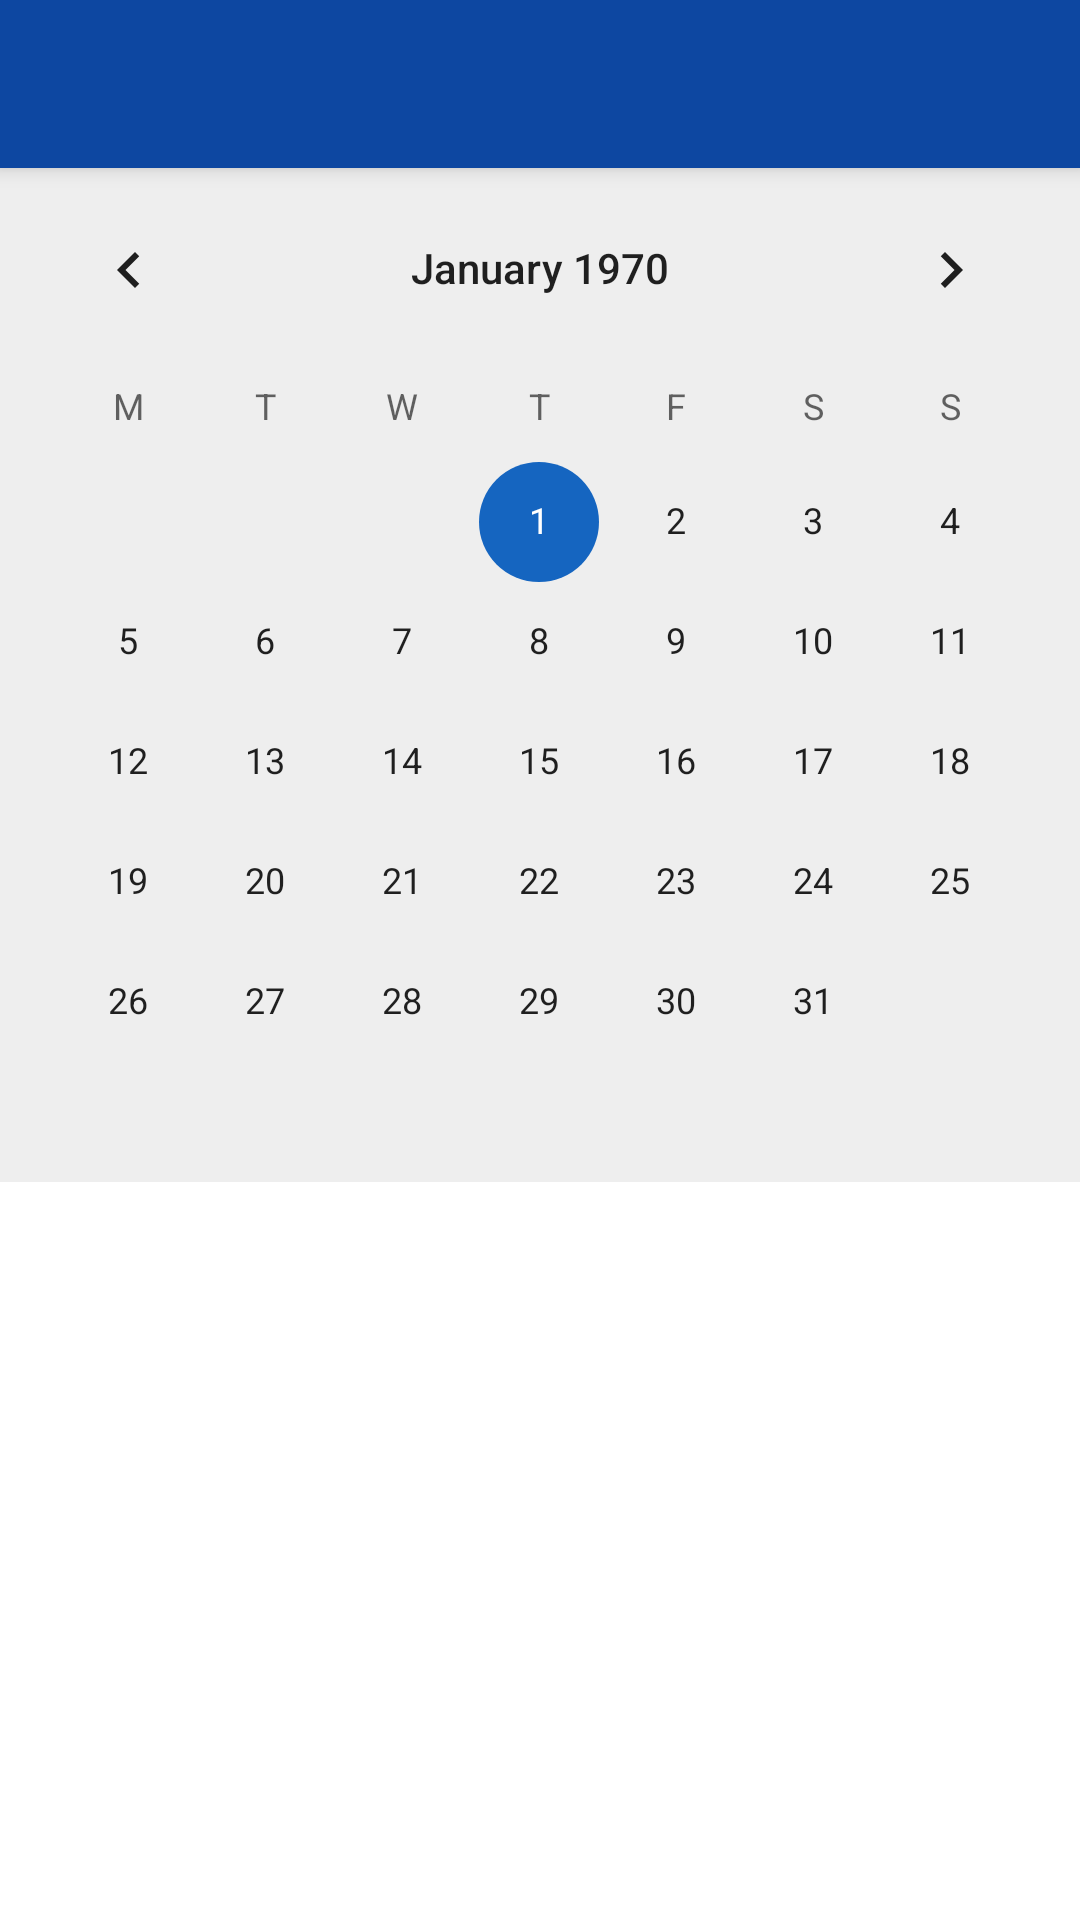

Here is an Android app screen rendered from its layout file. Give the layout XML and the strings, colors and styles it references.
<!-- AndroidManifest.xml: application theme NoActionBar -->
<!-- res/layout/activity_main.xml -->
<?xml version="1.0" encoding="utf-8"?>
<LinearLayout xmlns:android="http://schemas.android.com/apk/res/android"
    xmlns:app="http://schemas.android.com/apk/res-auto"
    xmlns:tools="http://schemas.android.com/tools"
    android:layout_width="match_parent"
    android:layout_height="match_parent"
    tools:context=".MainActivity"
    android:orientation="vertical">

    <include
        android:id="@+id/tbMainActivity"
        layout="@layout/app_toolbar" />

    <CalendarView
        android:id="@+id/cv_calendar"
        android:layout_width="match_parent"
        android:layout_height="wrap_content"
        android:firstDayOfWeek="2"
        android:visibility="visible" />

    <android.support.v7.widget.RecyclerView
        android:id="@+id/rv_expenses"
        android:layout_width="match_parent"
        android:layout_height="match_parent"
        android:clipToPadding="false"
        android:scrollbars="vertical"
        android:background="@android:color/white"/>

    <com.github.clans.fab.FloatingActionMenu
        android:id="@+id/fab_menu"
        android:layout_height="wrap_content"
        android:layout_width="wrap_content"
        android:layout_gravity="bottom|end"
        android:layout_marginBottom="8dp"
        android:layout_marginEnd="8dp"
        android:src="@drawable/fab_add" >


        <com.github.clans.fab.FloatingActionButton
            android:id="@+id/fab_menu_add_income"
            android:layout_width="wrap_content"
            android:layout_height="wrap_content"
            android:src="@drawable/ic_income"
            app:fab_size="mini"
            app:fab_label="@string/fab_menu_item_add_income"
            />

        <com.github.clans.fab.FloatingActionButton
            android:id="@+id/fab_menu_add_expense"
            android:layout_width="wrap_content"
            android:layout_height="wrap_content"
            android:src="@drawable/ic_expense"
            app:fab_size="mini"
            app:fab_label="@string/fab_menu_item_add_expense"
            />

    </com.github.clans.fab.FloatingActionMenu>

</LinearLayout>
<!-- res/layout/app_toolbar.xml (included above) -->
<?xml version="1.0" encoding="utf-8"?>
<android.support.v7.widget.Toolbar
    xmlns:android="http://schemas.android.com/apk/res/android"
    android:layout_width="match_parent"
    android:layout_height="?attr/actionBarSize"
    android:background="@color/colorPrimary"
    android:elevation="4dp"
    android:theme="@style/ThemeOverlay.AppCompat.Dark.ActionBar">

    <TextView
        android:id="@+id/toolbar_title"
        android:layout_width="wrap_content"
        android:layout_height="wrap_content"
        style="@style/TextAppearance.AppCompat.Widget.ActionBar.Title"
        android:layout_gravity="start"
        android:textColor="@color/colorFontLight"
        />

</android.support.v7.widget.Toolbar>
<!-- resources referenced by this layout -->
<resources>
  <color name="colorFontLight">#f5f5f5</color>
  <color name="colorPrimary">#0d47a1</color>
  <!-- drawable ic_expense (drawable) -->
  <vector android:height="12dp" android:viewportHeight="384"
      android:viewportWidth="384" android:width="12dp" xmlns:android="http://schemas.android.com/apk/res/android">
      <path android:fillColor="#FFFFFF" android:pathData="M200.373,168.533L200.373,168.533c-48.427,-12.587 -64,-25.493 -64,-45.76c0,-23.253 21.44,-39.573 57.6,-39.573c37.973,0 52.053,18.133 53.333,44.8h47.147c-1.387,-36.8 -23.893,-70.293 -68.48,-81.28V0h-64v46.08c-41.387,9.067 -74.667,35.733 -74.667,77.013c0,49.28 40.853,73.813 100.267,88.107c53.44,12.8 64,31.467 64,51.52c0,14.613 -10.347,38.08 -57.6,38.08c-43.947,0 -61.333,-19.733 -63.573,-44.8H83.36c2.667,46.72 37.547,72.853 78.613,81.707V384h64v-45.867c41.493,-8 74.667,-32 74.667,-75.84C300.64,201.92 248.8,181.227 200.373,168.533z"/>
  </vector>
  <!-- drawable ic_income (drawable) -->
  <vector android:height="12dp" android:viewportHeight="405.333"
      android:viewportWidth="405.333" android:width="12dp" xmlns:android="http://schemas.android.com/apk/res/android">
      <path android:fillColor="#FFFFFF" android:pathData="M149.333,288V117.333c0,-23.573 19.093,-42.667 42.667,-42.667h192V53.333c0,-23.573 -19.093,-42.667 -42.667,-42.667H42.667C19.093,10.667 0,29.76 0,53.333V352c0,23.573 19.093,42.667 42.667,42.667h298.667C364.907,394.667 384,375.573 384,352v-21.333H192C168.427,330.667 149.333,311.573 149.333,288z"/>
      <path android:fillColor="#FFFFFF" android:pathData="M192,117.333V288h213.333V117.333H192zM277.333,234.667c-17.707,0 -32,-14.293 -32,-32s14.293,-32 32,-32c17.707,0 32,14.293 32,32S295.04,234.667 277.333,234.667z"/>
  </vector>
  <string name="fab_menu_item_add_expense">Add expense</string>
  <string name="fab_menu_item_add_income">Add income</string>
  <style name="NoActionBar" parent="Theme.AppCompat.Light.NoActionBar">
          <item name="android:windowBackground">@color/colorBackground</item>
          <item name="colorPrimary">@color/colorPrimary</item>
          <item name="colorPrimaryDark">@color/colorPrimaryDark</item>
          <item name="colorAccent">@color/colorAccent</item>
          <item name="android:actionOverflowButtonStyle">@style/Overflow</item>
      </style>
  <color name="colorBackground">#eeeeee</color>
  <color name="colorPrimaryDark">#002171</color>
  <color name="colorAccent">#1565c0</color>
  <style name="Overflow" parent="@style/Widget.AppCompat.Light.ActionButton.Overflow">
          <item name="android:src">@drawable/ic_overflow</item>
      </style>
  <!-- drawable ic_overflow (drawable) -->
  <vector xmlns:android="http://schemas.android.com/apk/res/android" android:width="24dp" android:height="24dp" android:viewportWidth="24.0" android:viewportHeight="24.0" android:tint="@color/colorFontLight">
      <path android:pathData="M12,8c1.1,0 2,-0.9 2,-2s-0.9,-2 -2,-2c-1.1,0 -2,0.9 -2,2S10.9,8 12,8zM12,10c-1.1,0 -2,0.9 -2,2s0.9,2 2,2c1.1,0 2,-0.9 2,-2S13.1,10 12,10zM12,16c-1.1,0 -2,0.9 -2,2s0.9,2 2,2c1.1,0 2,-0.9 2,-2S13.1,16 12,16z" android:fillColor="@color/colorFontLight"/>
  </vector>
</resources>
